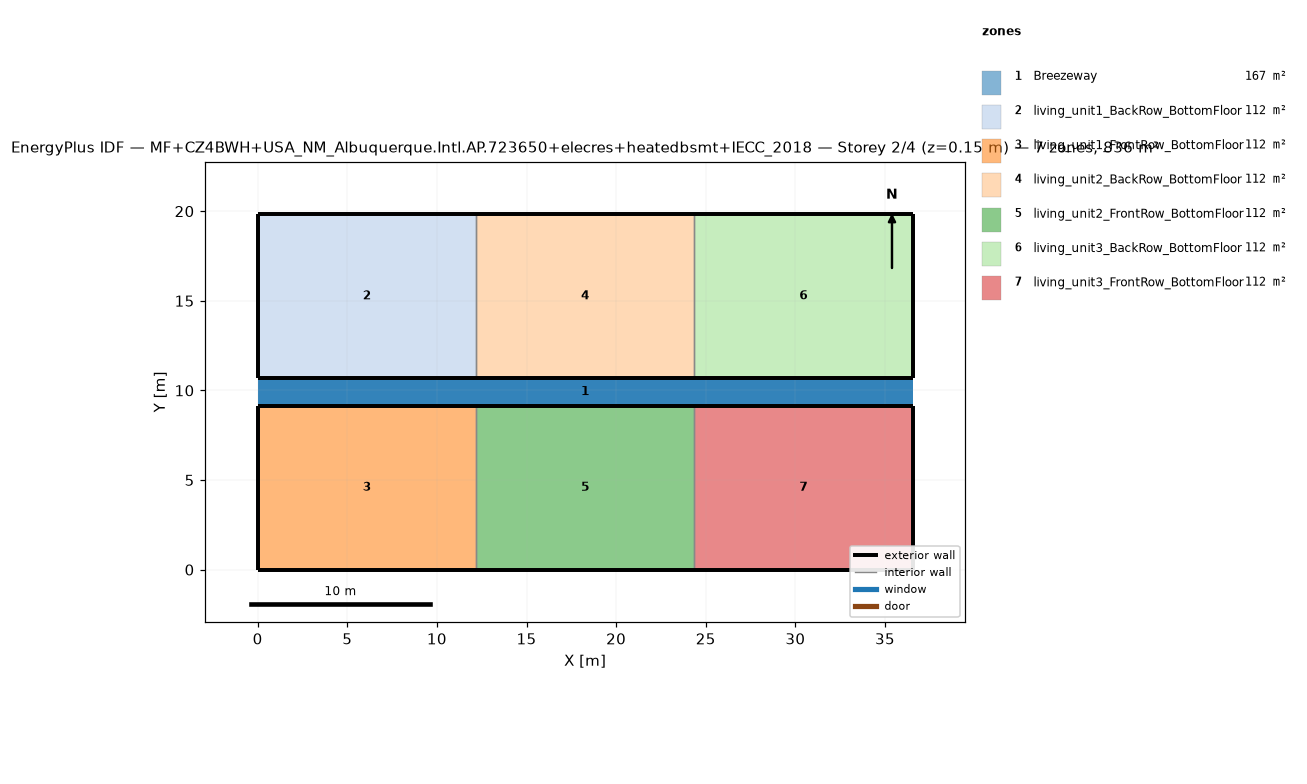
=== STOREY PLAN SPEC (per zone: floor XY polygon, exterior-wall plan segments, windows/doors) ===
zone 1: Breezeway  (167.0 m²)
  floor: (36.54, 9.16) (0.00, 9.16) (0.00, 10.68) (36.54, 10.68)
  floor: (36.54, 9.16) (0.00, 9.16) (0.00, 10.68) (36.54, 10.68)
  floor: (36.54, 9.16) (0.00, 9.16) (0.00, 10.68) (36.54, 10.68)
zone 2: living_unit1_BackRow_BottomFloor  (111.5 m²)
  floor: (12.18, 10.68) (0.00, 10.68) (0.00, 19.84) (12.18, 19.84)
  exterior wall: (0.00, 10.68) – (12.18, 10.68)  [12.2 m]
  exterior wall: (12.18, 19.84) – (0.00, 19.84)  [12.2 m]
  exterior wall: (0.00, 19.84) – (0.00, 10.68)  [9.2 m]
  interior walls: 1
zone 3: living_unit1_FrontRow_BottomFloor  (111.5 m²)
  floor: (12.18, 0.00) (0.00, 0.00) (0.00, 9.16) (12.18, 9.16)
  exterior wall: (0.00, 0.00) – (12.18, 0.00)  [12.2 m]
  exterior wall: (12.18, 9.16) – (0.00, 9.16)  [12.2 m]
  exterior wall: (0.00, 9.16) – (0.00, 0.00)  [9.2 m]
  interior walls: 1
zone 4: living_unit2_BackRow_BottomFloor  (111.5 m²)
  floor: (24.36, 10.68) (12.18, 10.68) (12.18, 19.84) (24.36, 19.84)
  exterior wall: (12.18, 10.68) – (24.36, 10.68)  [12.2 m]
  exterior wall: (24.36, 19.84) – (12.18, 19.84)  [12.2 m]
  interior walls: 2
zone 5: living_unit2_FrontRow_BottomFloor  (111.5 m²)
  floor: (24.36, 0.00) (12.18, 0.00) (12.18, 9.16) (24.36, 9.16)
  exterior wall: (12.18, 0.00) – (24.36, 0.00)  [12.2 m]
  exterior wall: (24.36, 9.16) – (12.18, 9.16)  [12.2 m]
  interior walls: 2
zone 6: living_unit3_BackRow_BottomFloor  (111.5 m²)
  floor: (36.54, 10.68) (24.36, 10.68) (24.36, 19.84) (36.54, 19.84)
  exterior wall: (24.36, 10.68) – (36.54, 10.68)  [12.2 m]
  exterior wall: (36.54, 10.68) – (36.54, 19.84)  [9.2 m]
  exterior wall: (36.54, 19.84) – (24.36, 19.84)  [12.2 m]
  interior walls: 1
zone 7: living_unit3_FrontRow_BottomFloor  (111.5 m²)
  floor: (36.54, 0.00) (24.36, 0.00) (24.36, 9.16) (36.54, 9.16)
  exterior wall: (24.36, 0.00) – (36.54, 0.00)  [12.2 m]
  exterior wall: (36.54, 0.00) – (36.54, 9.16)  [9.2 m]
  exterior wall: (36.54, 9.16) – (24.36, 9.16)  [12.2 m]
  interior walls: 1

=== DERIVED (storey summary) ===
Building: MF+CZ4BWH+USA_NM_Albuquerque.Intl.AP.723650+elecres+heatedbsmt+IECC_2018
Storey: 2 of 4  (floor level z = 0.15 m)
Storey gross floor area: 836.2 m²
Zones on this storey: 7
  - Breezeway: floor 167.0 m²
  - living_unit1_BackRow_BottomFloor: floor 111.5 m²; exterior wall 33.5 m (86.9 m²); WWR 0.0%
  - living_unit1_FrontRow_BottomFloor: floor 111.5 m²; exterior wall 33.5 m (86.9 m²); WWR 0.0%
  - living_unit2_BackRow_BottomFloor: floor 111.5 m²; exterior wall 24.4 m (63.1 m²); WWR 0.0%
  - living_unit2_FrontRow_BottomFloor: floor 111.5 m²; exterior wall 24.4 m (63.1 m²); WWR 0.0%
  - living_unit3_BackRow_BottomFloor: floor 111.5 m²; exterior wall 33.5 m (86.9 m²); WWR 0.0%
  - living_unit3_FrontRow_BottomFloor: floor 111.5 m²; exterior wall 33.5 m (86.9 m²); WWR 0.0%
Zone adjacency (shared interzone walls):
  - living_unit1_BackRow_BottomFloor ↔ living_unit2_BackRow_BottomFloor
  - living_unit1_FrontRow_BottomFloor ↔ living_unit2_FrontRow_BottomFloor
  - living_unit2_BackRow_BottomFloor ↔ living_unit3_BackRow_BottomFloor
  - living_unit2_FrontRow_BottomFloor ↔ living_unit3_FrontRow_BottomFloor